The GitHub repository BHISHMA108/Smart-Vision-Flipkart-Grid-6.0-Project contains a labelled image folder "Dataset" with 5 categories: fully ripe, overripe, perished, semi ripe, unripe. Examples follow, each with its label.

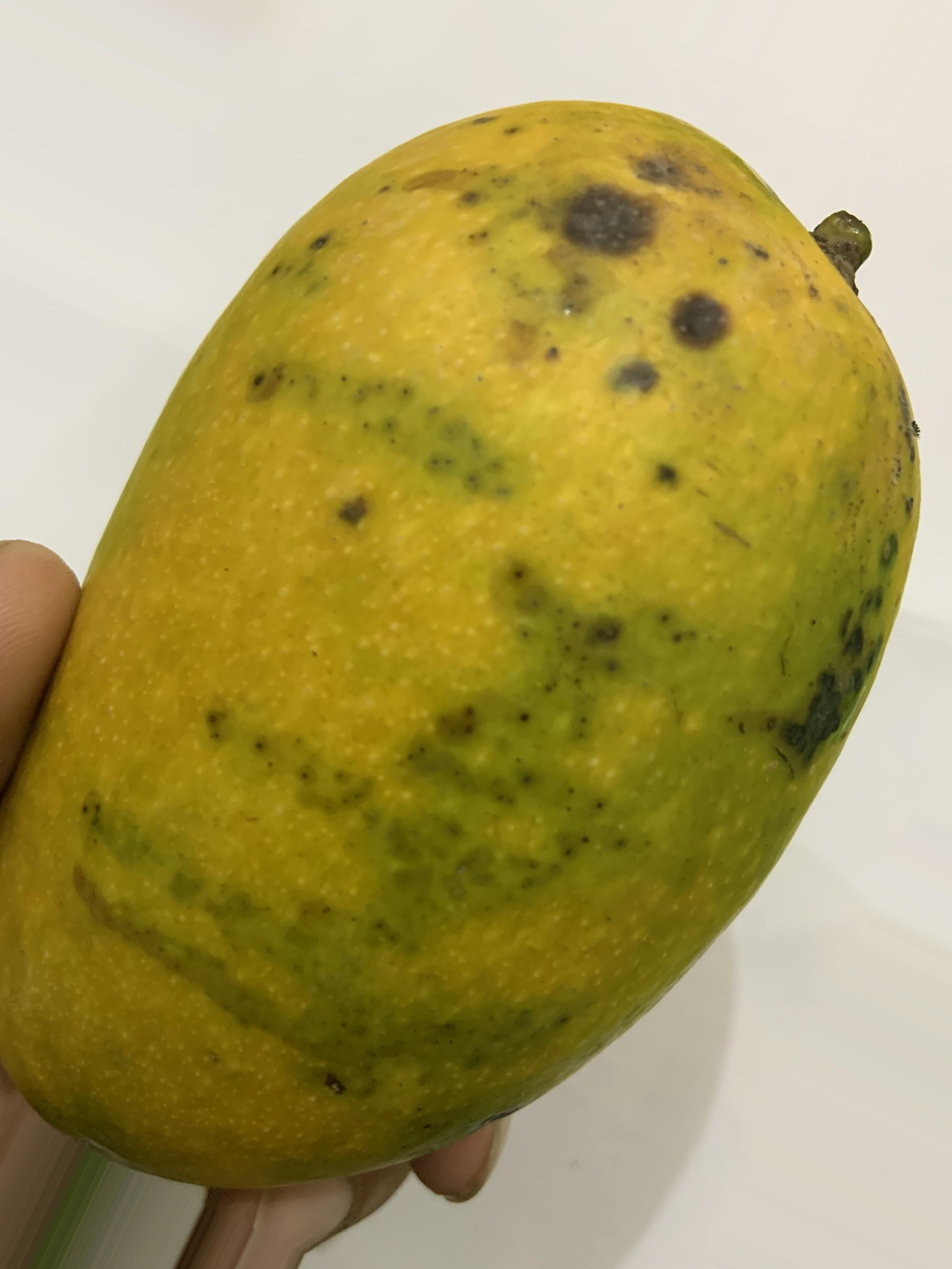
Label: fully ripe

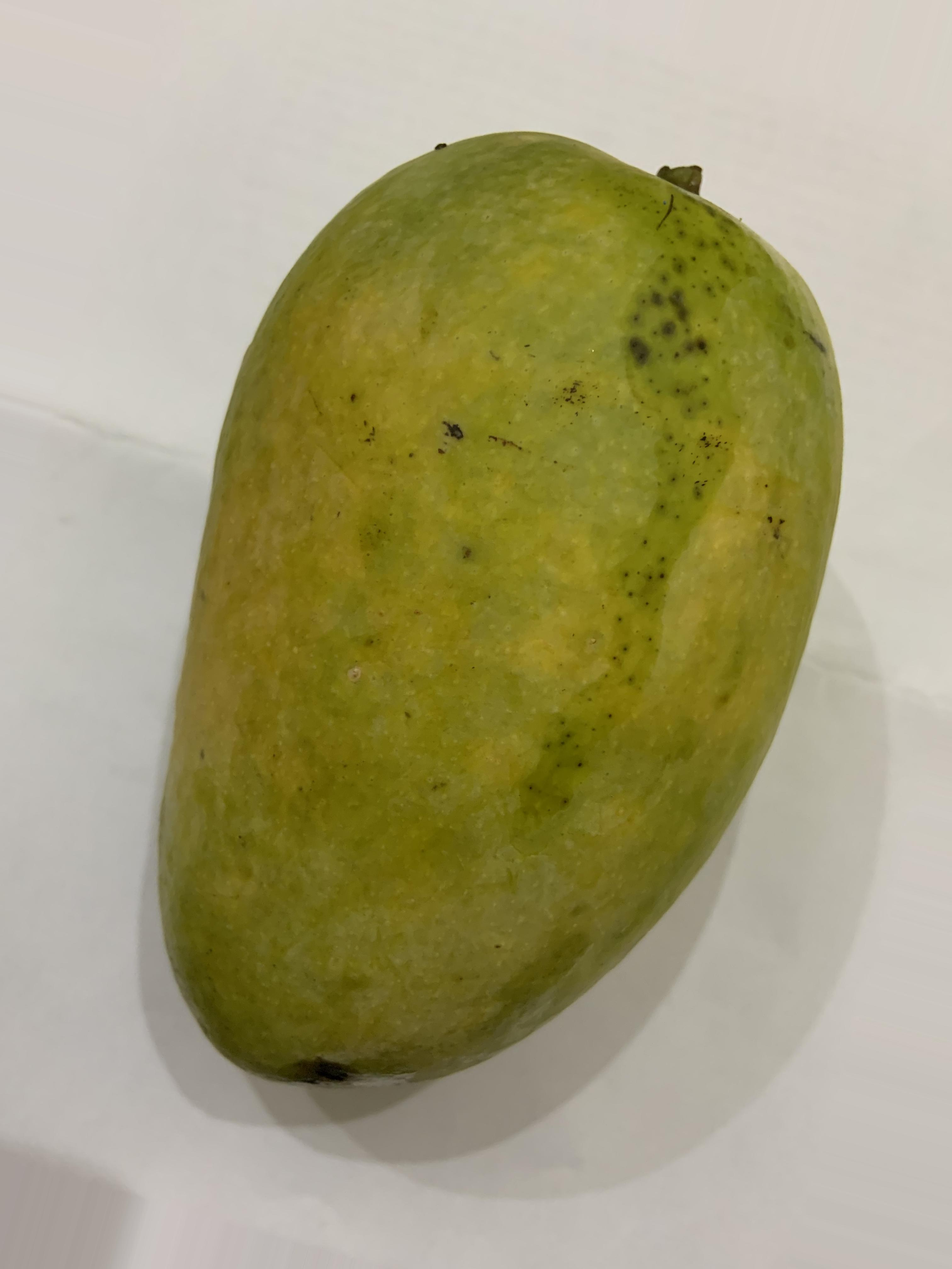
Label: semi ripe

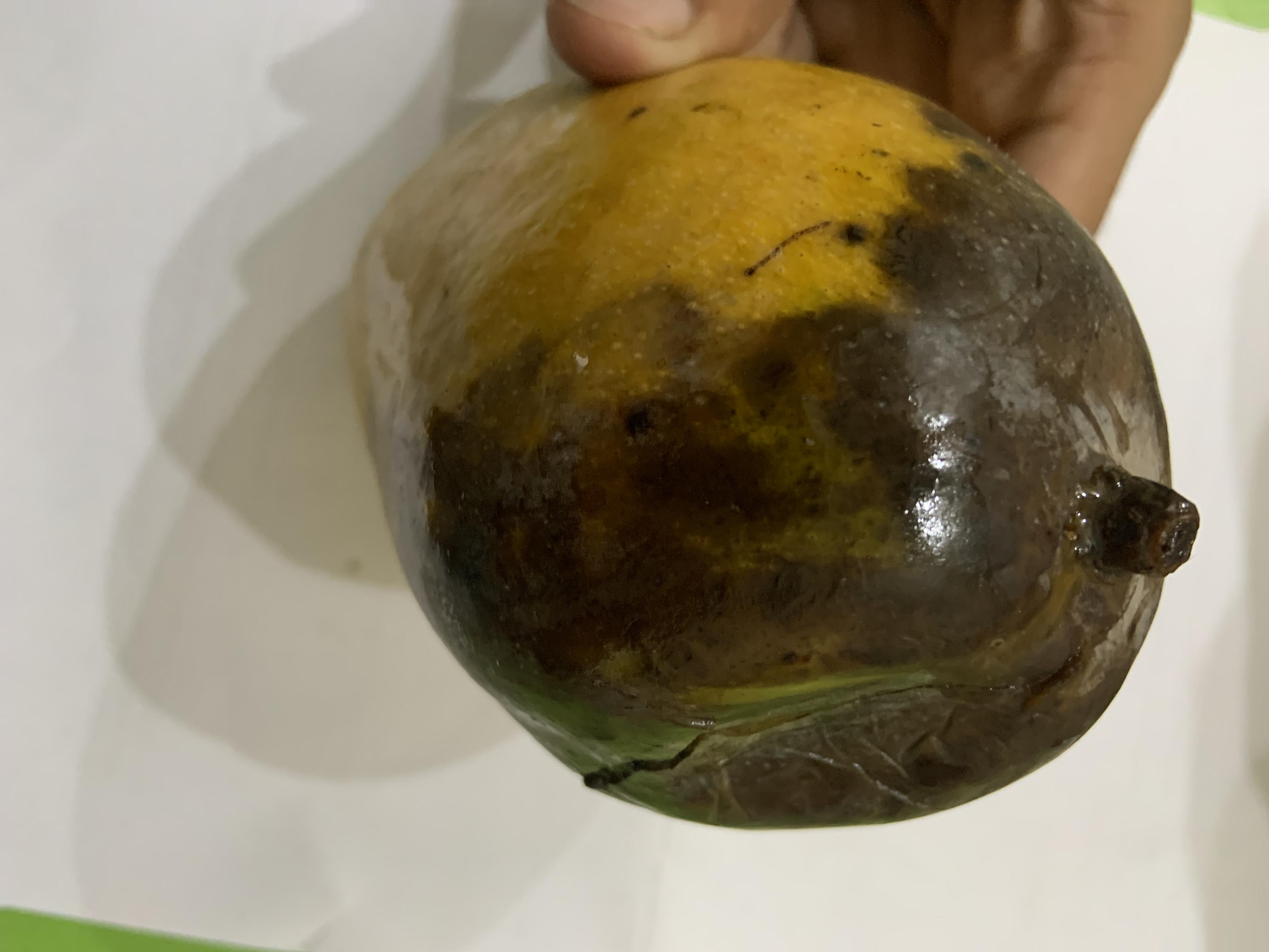
Label: perished

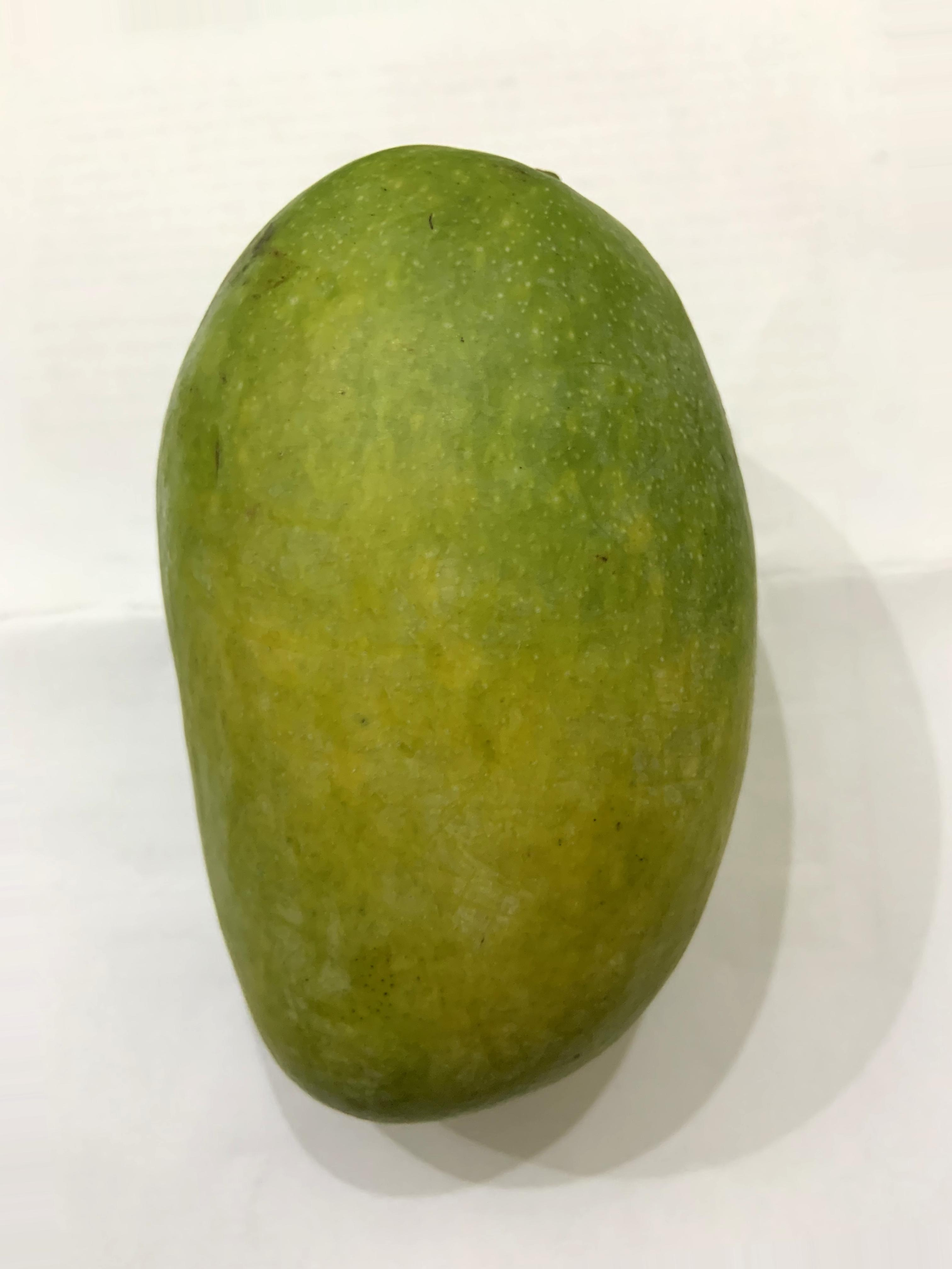
Label: unripe

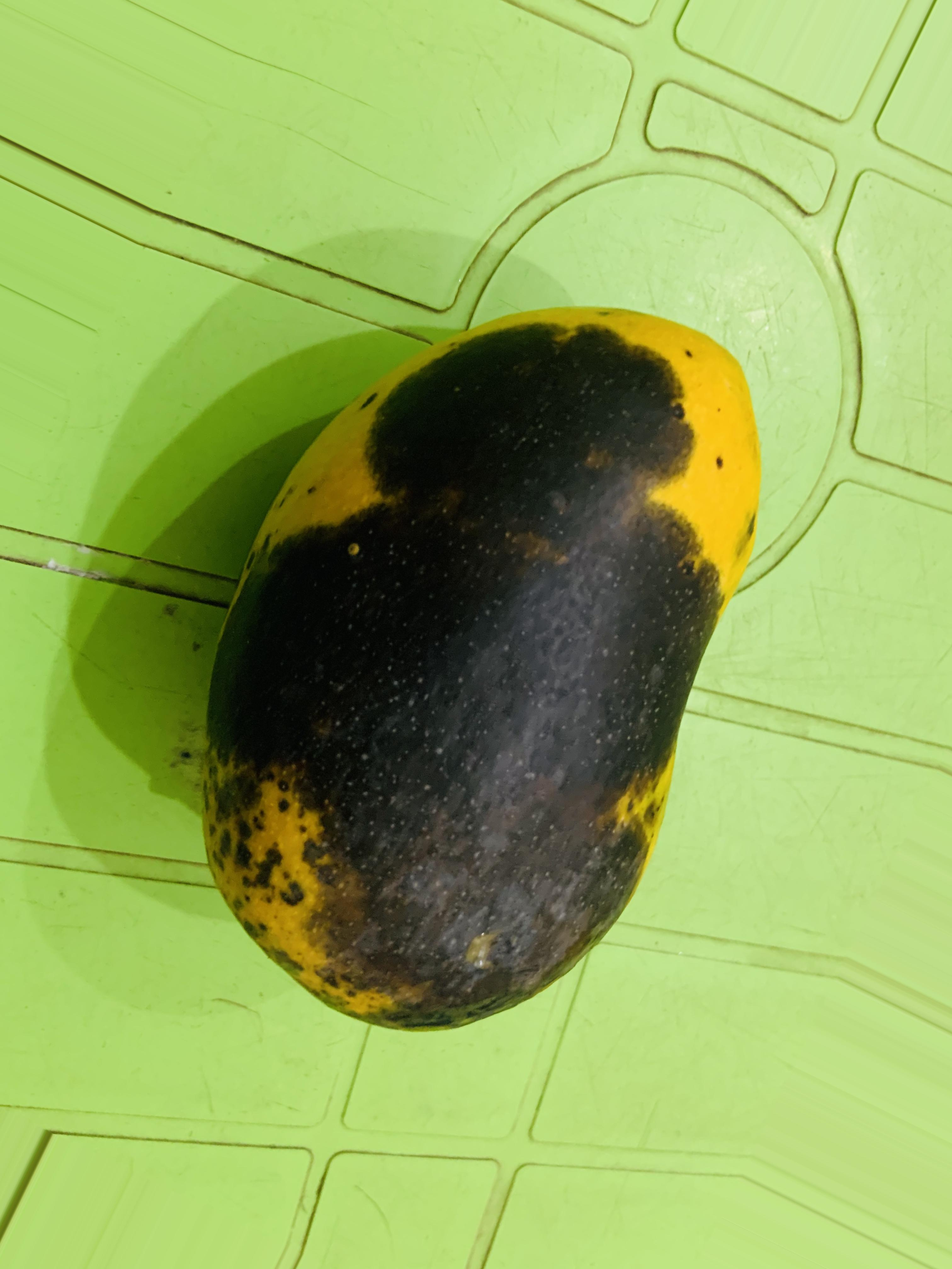
Label: overripe

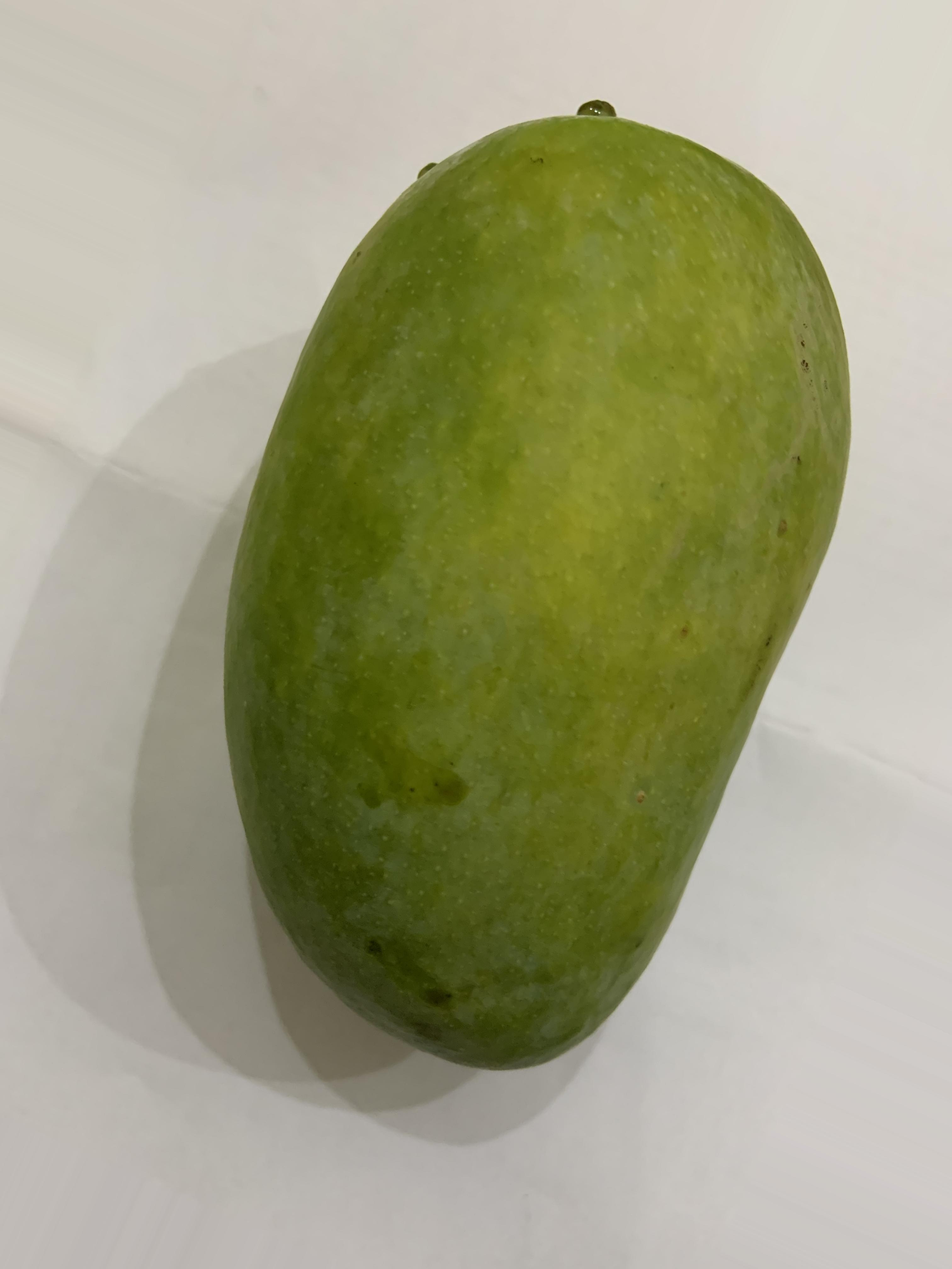
Label: unripe
